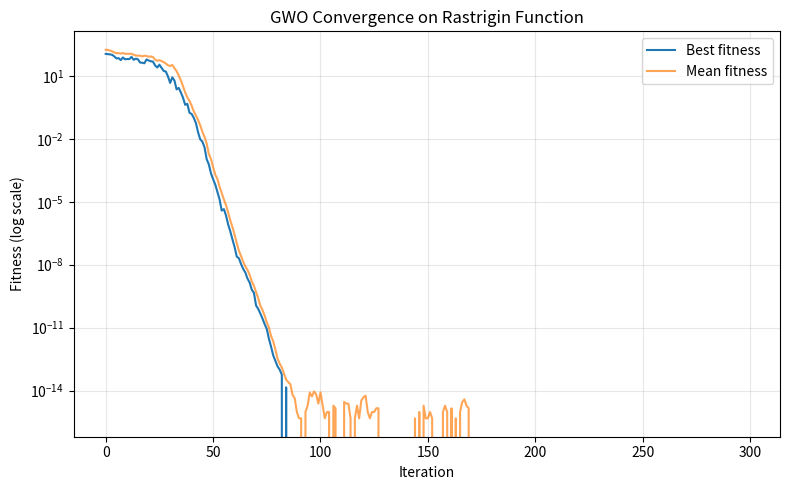

Write the Python code that produced this figure.
"""
Grey Wolf Optimizer (GWO) applied to the Rastrigin benchmark function.

Same algorithm as gwo_sphere.py -- see that file for the full phase-by-
phase explanation of the social hierarchy (alpha/beta/delta), encircling
update rule, and the exploration->exploitation decay of `a`. Only the
objective function changes here.

Worth watching for: GWO's position update always pulls every wolf
toward a BLEND of the 3 current best wolves. On a smooth landscape
(sphere) that blend reliably points toward the true optimum. On a
highly multimodal landscape like Rastrigin, alpha/beta/delta can easily
be three different local optima, so the averaged pull can point
somewhere between them rather than toward any real optimum -- a good
discussion point for why GWO's relative performance often drops on
multimodal benchmarks compared to unimodal ones.
"""

import numpy as np
import matplotlib.pyplot as plt


evaluation_count = 0


def rastrigin(x, A=10):
    n = len(x)
    return A * n + np.sum(x ** 2 - A * np.cos(2 * np.pi * x))


def evaluate(x):
    global evaluation_count
    evaluation_count += 1
    return rastrigin(x)


def evaluate_population(population):
    return np.array([evaluate(ind) for ind in population])


def run_gwo(
    n_dim=10,
    pop_size=30,
    n_iterations=300,
    bounds=(-5.12, 5.12),
    seed=None,
    verbose=True,
):
    global evaluation_count, evaluation_history

    evaluation_count = 0
    evaluation_history = []

    rng = np.random.RandomState(seed)
    lo, hi = bounds

    population = rng.uniform(lo, hi, size=(pop_size, n_dim))
    fitness = evaluate_population(population)

    best_history = []
    mean_history = []
    best_position_history = []

    for it in range(n_iterations):
        order = np.argsort(fitness)
        alpha, beta, delta = population[order[0]], population[order[1]], population[order[2]]

        a = 2 - it * (2 / n_iterations)

        new_population = np.empty_like(population)
        for i in range(pop_size):
            X = population[i]
            X_updates = []
            for leader in (alpha, beta, delta):
                r1, r2 = rng.rand(n_dim), rng.rand(n_dim)
                A = 2 * a * r1 - a
                C = 2 * r2
                D = np.abs(C * leader - X)
                X_updates.append(leader - A * D)
            new_population[i] = np.mean(X_updates, axis=0)

        population = np.clip(new_population, lo, hi)
        fitness = evaluate_population(population)

        best_idx = np.argmin(fitness)
        best_history.append(fitness[best_idx])
        mean_history.append(np.mean(fitness))
        best_position_history.append(population[best_idx].copy())
        evaluation_history.append(evaluation_count)

        if verbose and (it % 30 == 0 or it == n_iterations - 1):
            print(f"Iter {it:4d} | Best: {best_history[-1]:.6f} | Mean: {mean_history[-1]:.6f}")

    best_idx = np.argmin(fitness)
    run_gwo.evaluation_history = evaluation_history
    return population[best_idx], fitness[best_idx], best_history, mean_history, best_position_history


if __name__ == "__main__":
    best_x, best_f, best_hist, mean_hist, pos_hist = run_gwo(
        n_dim=10, pop_size=30, n_iterations=300, bounds=(-5.12, 5.12), seed=42,
    )

    print("\n=== Result (GWO on Rastrigin) ===")
    print("Best solution x*:", np.round(best_x, 4))
    print("Best fitness f(x*):", best_f)

    plt.figure(figsize=(8, 5))
    plt.plot(best_hist, label="Best fitness")
    plt.plot(mean_hist, label="Mean fitness", alpha=0.7)
    plt.yscale("log")
    plt.xlabel("Iteration")
    plt.ylabel("Fitness (log scale)")
    plt.title("GWO Convergence on Rastrigin Function")
    plt.legend()
    plt.grid(True, alpha=0.3)
    plt.tight_layout()
    plt.show()
